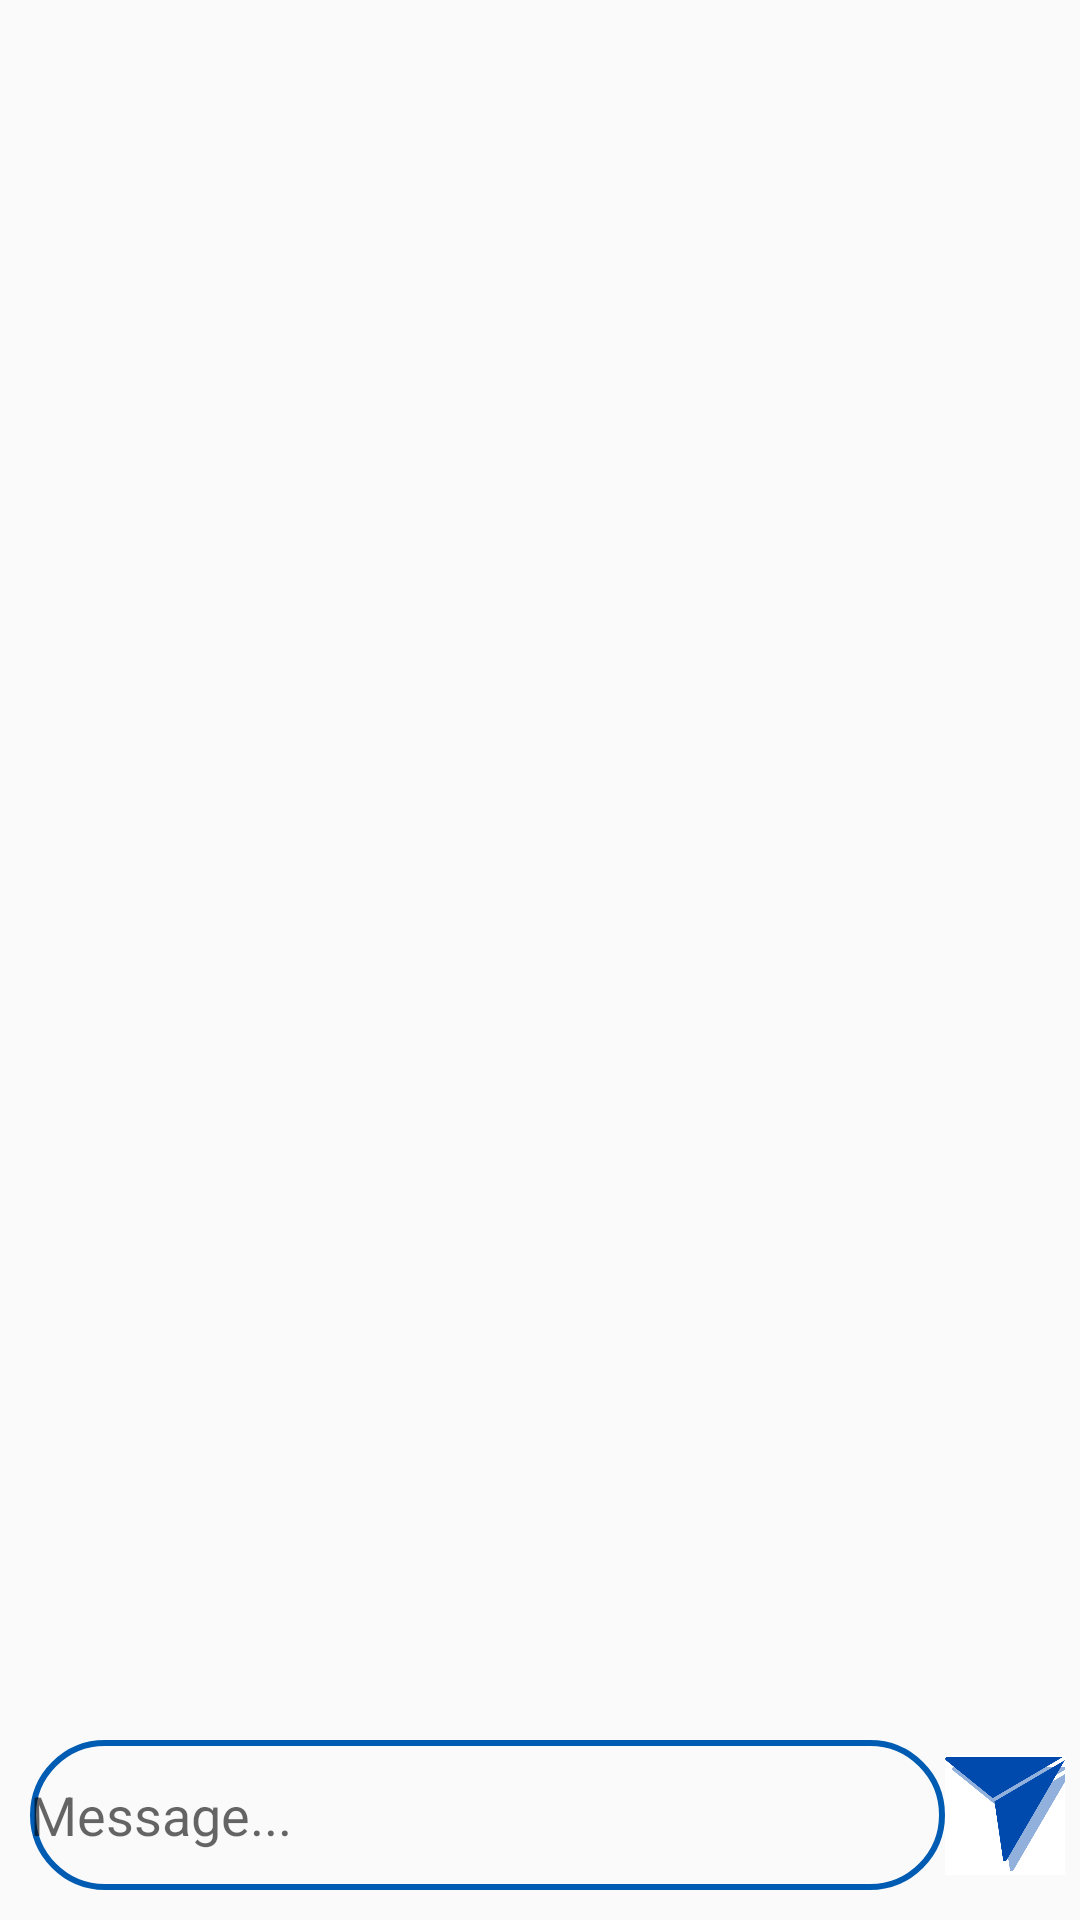

This screen was rendered from an Android layout file. Write that file and the resources it references.
<!-- AndroidManifest.xml: application theme Theme.LetsChat -->
<!-- res/layout/activity_chatactivity.xml -->
<?xml version="1.0" encoding="utf-8"?>
<RelativeLayout xmlns:android="http://schemas.android.com/apk/res/android"
    xmlns:app="http://schemas.android.com/apk/res-auto"
    xmlns:tools="http://schemas.android.com/tools"
    android:layout_width="match_parent"
    android:layout_height="match_parent"
    tools:context=".chatActivity">

    <androidx.recyclerview.widget.RecyclerView
        android:id="@+id/chatrecycler"
        android:layout_width="match_parent"
        android:layout_height="wrap_content"
        android:layout_above="@id/linearlayout"
        android:layout_alignParentTop="true"
        app:layout_constraintBottom_toBottomOf="parent"
        app:layout_constraintEnd_toEndOf="parent"
        app:layout_constraintStart_toStartOf="parent"
        app:layout_constraintTop_toTopOf="parent" />

    <LinearLayout
        android:id="@+id/linearlayout"
        android:layout_width="match_parent"
        android:layout_height="wrap_content"
        android:layout_alignParentBottom="true"
        android:orientation="horizontal"
        android:weightSum="100">

        <EditText
            android:id="@+id/messagebox"
            android:layout_width="match_parent"
            android:layout_height="50dp"
            android:layout_marginStart="10dp"
            android:layout_marginBottom="10dp"
            android:layout_weight="90"
            android:background="@drawable/message_bg"
            android:hint="@string/messagetyping"/>

        <ImageView
            android:id="@+id/send_btn"
            android:layout_width="50dp"
            android:layout_height="50dp"
            android:layout_weight="20"
            android:src="@drawable/send_btn" />

    </LinearLayout>
</RelativeLayout>
<!-- resources referenced by this layout -->
<resources>
  <!-- drawable message_bg (drawable) -->
  <?xml version="1.0" encoding="utf-8"?>
  <shape xmlns:android="http://schemas.android.com/apk/res/android">
      <corners android:radius="24dp"/>
      <stroke android:color="@color/blue" android:width="2dp"/>
  </shape>
  <!-- drawable send_btn: png bitmap (drawable, 18778 bytes) -->
  <string name="messagetyping">Message...</string>
  <style name="Theme.LetsChat" parent="Theme.AppCompat.Light.DarkActionBar">
          
          <item name="colorPrimary">@color/purple_500</item>
          <item name="colorPrimaryVariant">@color/purple_700</item>
          <item name="colorOnPrimary">@color/black</item>
          
          <item name="colorSecondary">@color/teal_200</item>
          <item name="colorSecondaryVariant">@color/teal_700</item>
          <item name="colorOnSecondary">@color/white</item>
          
          <item name="android:statusBarColor" tools:targetApi="l">?attr/colorPrimaryVariant</item>
          
      </style>
  <color name="blue">#005cb2</color>
  <color name="purple_500">#FF6200EE</color>
  <color name="purple_700">#FF3700B3</color>
  <color name="black">#FF000000</color>
  <color name="teal_200">#FF03DAC5</color>
  <color name="teal_700">#FF018786</color>
  <color name="white">#FFFFFFFF</color>
</resources>
